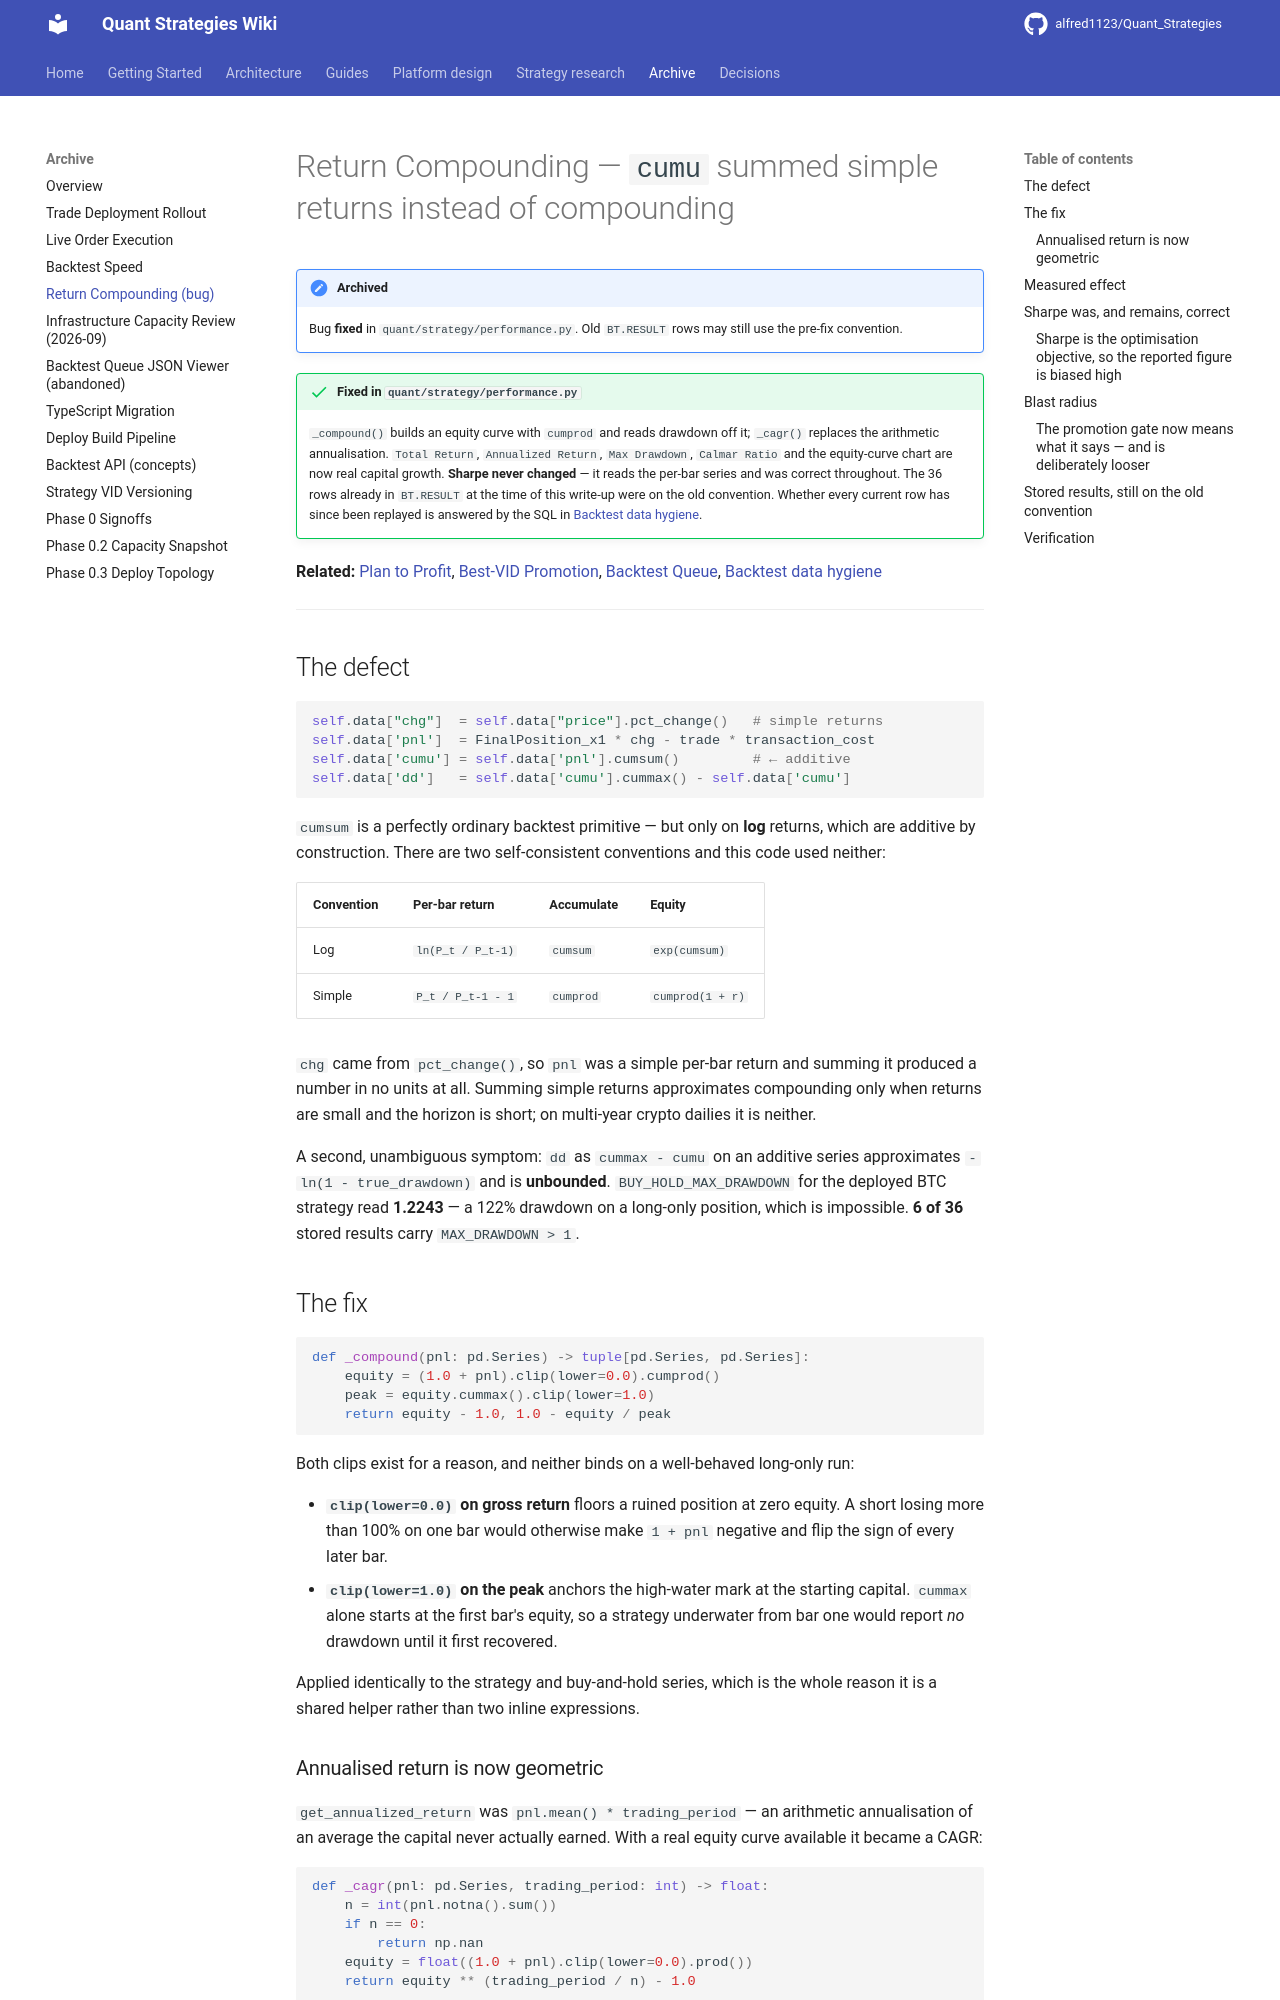

repository: alfred1123/Quant_Strategies · page: archive/return-compounding/index.html · generator: mkdocs

# Return Compounding — `cumu` summed simple returns instead of compounding

!!! note "Archived"
    Bug **fixed** in `quant/strategy/performance.py`. Old `BT.RESULT` rows may still use the pre-fix convention.

!!! success "Fixed in `quant/strategy/performance.py`"
    `_compound()` builds an equity curve with `cumprod` and reads drawdown off
    it; `_cagr()` replaces the arithmetic annualisation. `Total Return`,
    `Annualized Return`, `Max Drawdown`, `Calmar Ratio` and the equity-curve
    chart are now real capital growth. **Sharpe never changed** — it reads the
    per-bar series and was correct throughout. The 36 rows already in
    `BT.RESULT` at the time of this write-up were on the old convention.
    Whether every current row has since been replayed is answered by the
    SQL in [Backtest data hygiene](../design/2026-09-25-backtest-data-hygiene-proposal.md#how-to-find-every-affected-row).

**Related:** [Plan to Profit](../design/plan-to-profit.md), [Best-VID Promotion](../design/best-vid-promotion.md),
[Backtest Queue](../design/backtest-queue.md),
[Backtest data hygiene](../design/2026-09-25-backtest-data-hygiene-proposal.md)

---

## The defect

```python
self.data["chg"]  = self.data["price"].pct_change()   # simple returns
self.data['pnl']  = FinalPosition_x1 * chg - trade * transaction_cost
self.data['cumu'] = self.data['pnl'].cumsum()         # ← additive
self.data['dd']   = self.data['cumu'].cummax() - self.data['cumu']
```

`cumsum` is a perfectly ordinary backtest primitive — but only on **log**
returns, which are additive by construction. There are two self-consistent
conventions and this code used neither:

| Convention | Per-bar return | Accumulate | Equity |
|---|---|---|---|
| Log | `ln(P_t / P_t-1)` | `cumsum` | `exp(cumsum)` |
| Simple | `P_t / P_t-1 - 1` | `cumprod` | `cumprod(1 + r)` |

`chg` came from `pct_change()`, so `pnl` was a simple per-bar return and
summing it produced a number in no units at all. Summing simple returns
approximates compounding only when returns are small and the horizon is short;
on multi-year crypto dailies it is neither.

A second, unambiguous symptom: `dd` as `cummax - cumu` on an additive series
approximates `-ln(1 - true_drawdown)` and is **unbounded**.
`BUY_HOLD_MAX_DRAWDOWN` for the deployed BTC strategy read **1.2243** — a 122%
drawdown on a long-only position, which is impossible. **6 of 36** stored
results carry `MAX_DRAWDOWN > 1`.

## The fix

```python
def _compound(pnl: pd.Series) -> tuple[pd.Series, pd.Series]:
    equity = (1.0 + pnl).clip(lower=0.0).cumprod()
    peak = equity.cummax().clip(lower=1.0)
    return equity - 1.0, 1.0 - equity / peak
```

Both clips exist for a reason, and neither binds on a well-behaved long-only run:

- **`clip(lower=0.0)` on gross return** floors a ruined position at zero equity.
  A short losing more than 100% on one bar would otherwise make `1 + pnl`
  negative and flip the sign of every later bar.
- **`clip(lower=1.0)` on the peak** anchors the high-water mark at the starting
  capital. `cummax` alone starts at the first bar's equity, so a strategy
  underwater from bar one would report *no* drawdown until it first recovered.

Applied identically to the strategy and buy-and-hold series, which is the whole
reason it is a shared helper rather than two inline expressions.
